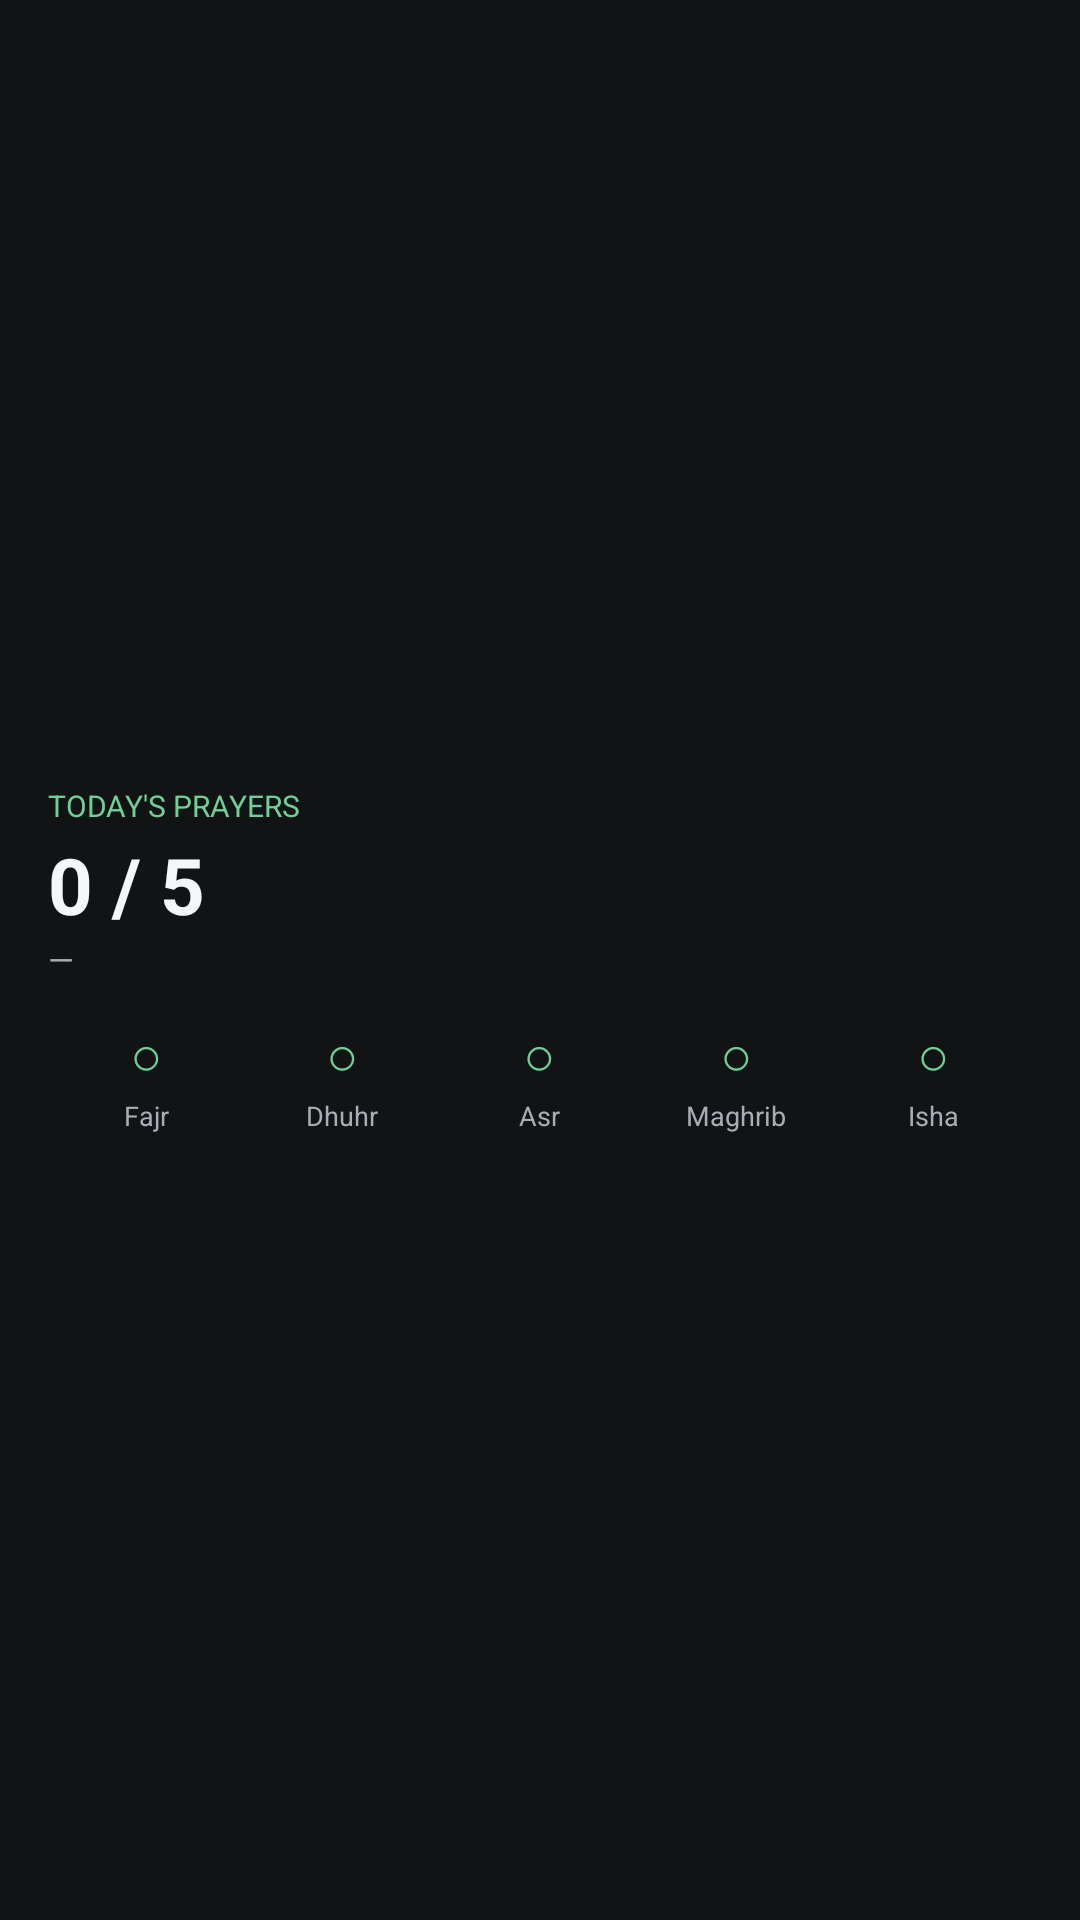

The Android layout XML behind this screen, and the referenced resources:
<!-- AndroidManifest.xml: application theme Theme.Suhood -->
<!-- res/layout/widget_prayer_tracker.xml -->
<?xml version="1.0" encoding="utf-8"?>
<LinearLayout xmlns:android="http://schemas.android.com/apk/res/android"
    android:id="@+id/widget_root"
    android:layout_width="match_parent"
    android:layout_height="match_parent"
    android:background="@color/widget_bg"
    android:orientation="vertical"
    android:padding="16dp"
    android:gravity="center_vertical">
    <TextView android:id="@+id/w_label" android:layout_width="match_parent" android:layout_height="wrap_content"
        android:textColor="@color/widget_green" android:textSize="10sp" android:text="TODAY'S PRAYERS" />
    <TextView android:id="@+id/w_title" android:layout_width="match_parent" android:layout_height="wrap_content"
        android:textColor="@color/widget_text" android:textSize="26sp" android:textStyle="bold"
        android:text="0 / 5" android:layout_marginTop="2dp" />
    <TextView android:id="@+id/w_sub" android:layout_width="match_parent" android:layout_height="wrap_content"
        android:textColor="@color/widget_text_sec" android:textSize="11sp" android:text="—" />
    <LinearLayout android:layout_width="match_parent" android:layout_height="wrap_content"
        android:orientation="horizontal" android:layout_marginTop="12dp" android:gravity="center">
        <TextView android:id="@+id/dot_fajr" android:layout_width="0dp" android:layout_weight="1" android:layout_height="wrap_content"
            android:gravity="center" android:textColor="@color/widget_green" android:textSize="18sp" android:text="○" />
        <TextView android:id="@+id/dot_dhuhr" android:layout_width="0dp" android:layout_weight="1" android:layout_height="wrap_content"
            android:gravity="center" android:textColor="@color/widget_green" android:textSize="18sp" android:text="○" />
        <TextView android:id="@+id/dot_asr" android:layout_width="0dp" android:layout_weight="1" android:layout_height="wrap_content"
            android:gravity="center" android:textColor="@color/widget_green" android:textSize="18sp" android:text="○" />
        <TextView android:id="@+id/dot_maghrib" android:layout_width="0dp" android:layout_weight="1" android:layout_height="wrap_content"
            android:gravity="center" android:textColor="@color/widget_green" android:textSize="18sp" android:text="○" />
        <TextView android:id="@+id/dot_isha" android:layout_width="0dp" android:layout_weight="1" android:layout_height="wrap_content"
            android:gravity="center" android:textColor="@color/widget_green" android:textSize="18sp" android:text="○" />
    </LinearLayout>
    <LinearLayout android:layout_width="match_parent" android:layout_height="wrap_content"
        android:orientation="horizontal" android:layout_marginTop="2dp">
        <TextView android:layout_width="0dp" android:layout_weight="1" android:layout_height="wrap_content"
            android:gravity="center" android:textColor="@color/widget_text_sec" android:textSize="9sp" android:text="Fajr" />
        <TextView android:layout_width="0dp" android:layout_weight="1" android:layout_height="wrap_content"
            android:gravity="center" android:textColor="@color/widget_text_sec" android:textSize="9sp" android:text="Dhuhr" />
        <TextView android:layout_width="0dp" android:layout_weight="1" android:layout_height="wrap_content"
            android:gravity="center" android:textColor="@color/widget_text_sec" android:textSize="9sp" android:text="Asr" />
        <TextView android:layout_width="0dp" android:layout_weight="1" android:layout_height="wrap_content"
            android:gravity="center" android:textColor="@color/widget_text_sec" android:textSize="9sp" android:text="Maghrib" />
        <TextView android:layout_width="0dp" android:layout_weight="1" android:layout_height="wrap_content"
            android:gravity="center" android:textColor="@color/widget_text_sec" android:textSize="9sp" android:text="Isha" />
    </LinearLayout>
</LinearLayout>
<!-- resources referenced by this layout -->
<resources>
  <color name="widget_bg">#E6111316</color>
  <color name="widget_green">#6FCF97</color>
  <color name="widget_text">#F5F6F7</color>
  <color name="widget_text_sec">#A8ADB5</color>
  <style name="Theme.Suhood" parent="android:Theme.Material.NoActionBar">
          <item name="android:statusBarColor">#121212</item>
          <item name="android:navigationBarColor">#121212</item>
          <item name="android:windowBackground">#121212</item>
          <item name="android:windowLightStatusBar">false</item>
      </style>
</resources>
